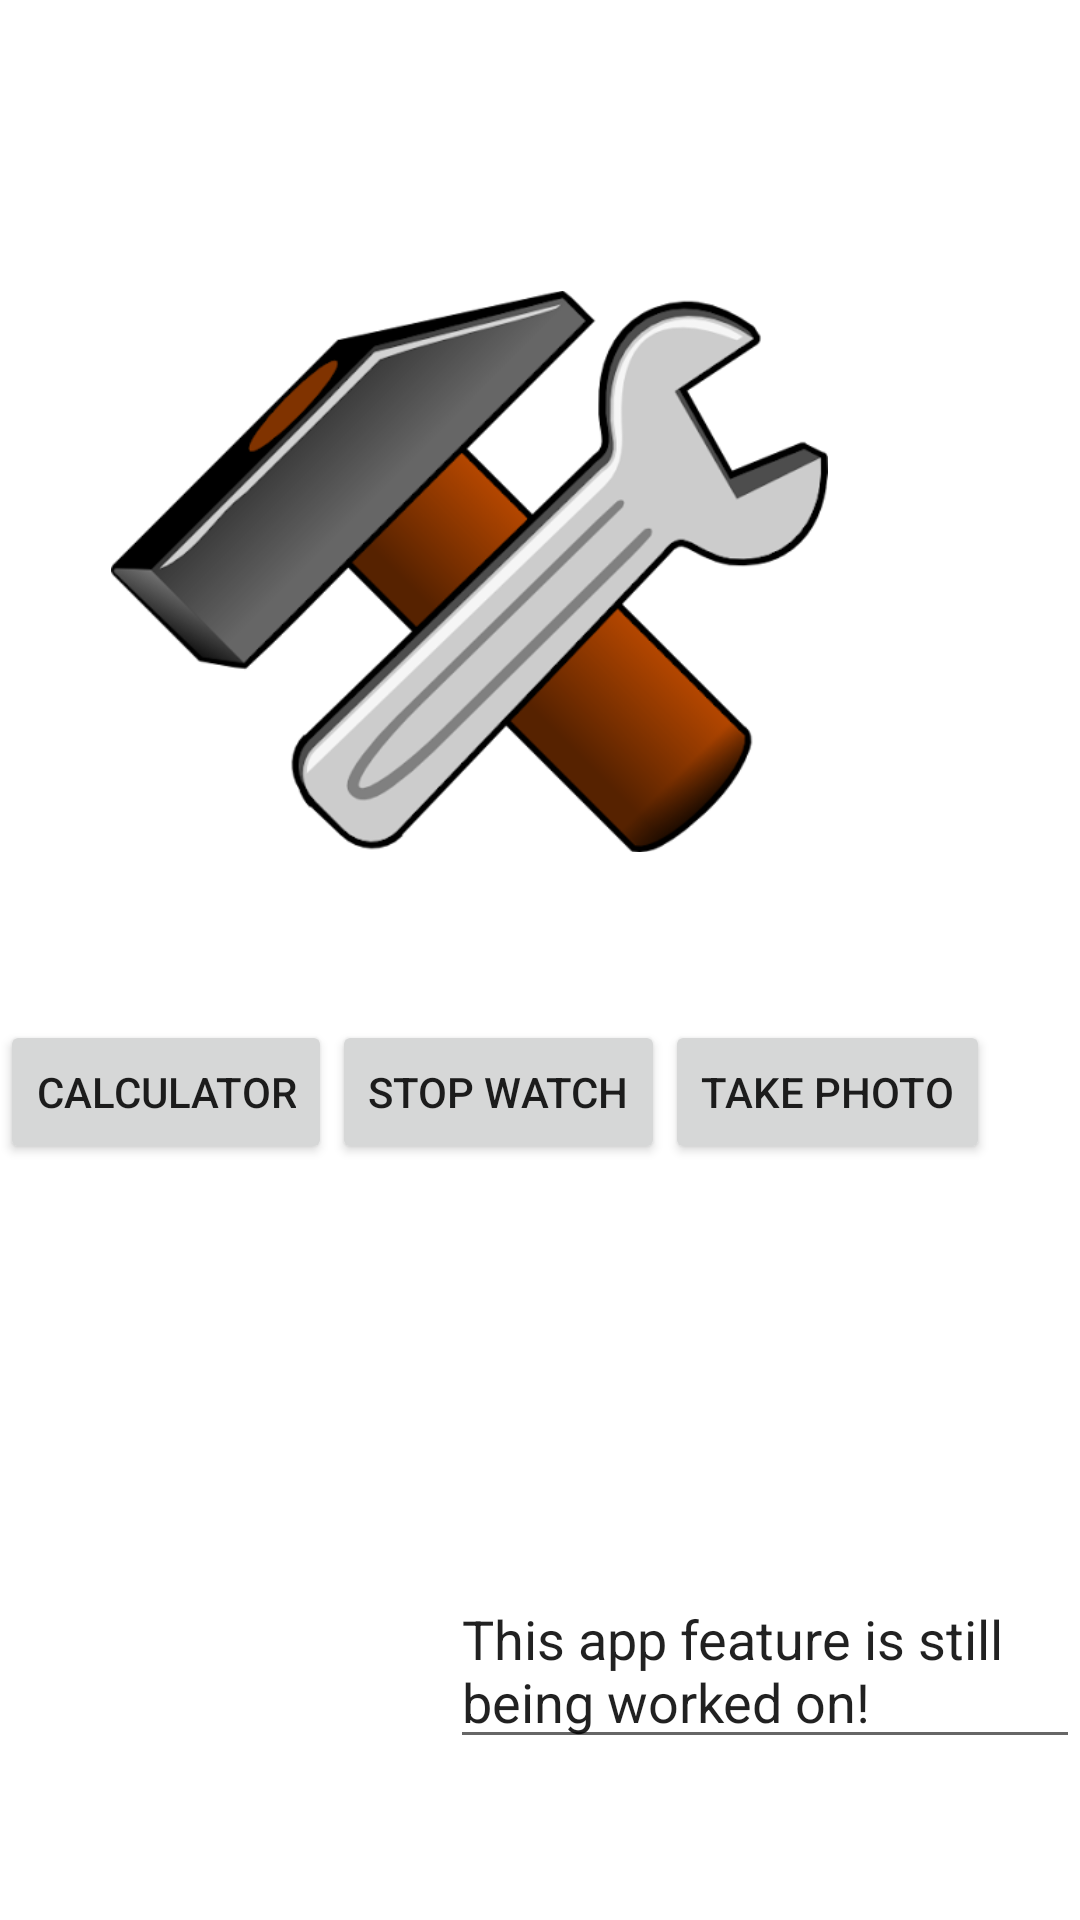

Android layout source for this screen:
<!-- AndroidManifest.xml: application theme Theme.3ToolsApplication -->
<!-- res/layout/activity_main.xml -->
<?xml version="1.0" encoding="utf-8"?>
<androidx.constraintlayout.widget.ConstraintLayout xmlns:android="http://schemas.android.com/apk/res/android"
    xmlns:app="http://schemas.android.com/apk/res-auto"
    xmlns:tools="http://schemas.android.com/tools"
    android:layout_width="match_parent"
    android:layout_height="match_parent"
    android:background="@drawable/blue"
    tools:context=".MainActivity">




    <Button
        android:id="@+id/button5"
        android:layout_width="wrap_content"
        android:layout_height="wrap_content"
        android:layout_marginTop="340dp"
        android:onClick="viewCalc"
        android:text="Calculator"
        app:layout_constraintStart_toStartOf="parent"
        app:layout_constraintTop_toTopOf="parent" />

    <Button
        android:id="@+id/button6"
        android:layout_width="wrap_content"
        android:layout_height="wrap_content"
        android:layout_marginTop="340dp"
        android:onClick="viewStop"
        android:text="Stop Watch"
        app:layout_constraintStart_toEndOf="@+id/button5"
        app:layout_constraintTop_toTopOf="parent" />

    <Button
        android:id="@+id/button10"
        android:layout_width="wrap_content"
        android:layout_height="wrap_content"
        android:layout_marginTop="340dp"
        android:onClick="viewPhoto"
        android:text="Take Photo"
        app:layout_constraintStart_toEndOf="@+id/button6"
        app:layout_constraintTop_toTopOf="parent" />

    <ImageView
        android:id="@+id/imageView2"
        android:layout_width="58dp"
        android:layout_height="85dp"
        android:layout_marginTop="44dp"
        android:layout_marginEnd="32dp"
        android:rotation="-90"
        android:src="@drawable/arrow"
        app:layout_constraintEnd_toEndOf="parent"
        app:layout_constraintTop_toBottomOf="@+id/button10"
        tools:srcCompat="@tools:sample/avatars" />


    <ImageView
        android:id="@+id/imageView3"
        android:layout_width="239dp"
        android:layout_height="293dp"
        android:layout_marginTop="44dp"
        android:layout_marginEnd="84dp"
        app:layout_constraintEnd_toEndOf="parent"
        app:layout_constraintTop_toTopOf="parent"
        app:srcCompat="@drawable/tools" />

    <EditText
        android:id="@+id/editTextTextMultiLine"
        android:layout_width="wrap_content"
        android:layout_height="wrap_content"
        android:layout_marginTop="136dp"
        android:ems="10"
        android:gravity="start|top"
        android:inputType="textMultiLine"
        android:text="This app feature is still being worked on!"
        app:layout_constraintEnd_toEndOf="parent"
        app:layout_constraintTop_toBottomOf="@+id/button10" />

</androidx.constraintlayout.widget.ConstraintLayout>
<!-- resources referenced by this layout -->
<resources>
  <!-- drawable tools: png bitmap (drawable, 72541 bytes) -->
  <style name="Theme.3ToolsApplication" parent="Theme.MaterialComponents.DayNight.DarkActionBar">
          
          <item name="colorPrimary">@color/purple_500</item>
          <item name="colorPrimaryVariant">@color/purple_700</item>
          <item name="colorOnPrimary">@color/white</item>
          
          <item name="colorSecondary">@color/teal_200</item>
          <item name="colorSecondaryVariant">@color/teal_700</item>
          <item name="colorOnSecondary">@color/black</item>
          
          <item name="android:statusBarColor" tools:targetApi="l">?attr/colorPrimaryVariant</item>
          
      </style>
  <color name="purple_500">#2196F3</color> //changes button colors
  <color name="purple_700">#FF3700B3</color>
  <color name="white">#FFFFFFFF</color>
  <color name="teal_200">#FF03DAC5</color>
  <color name="teal_700">#FF018786</color>
  <color name="black">#FF000000</color>
</resources>
